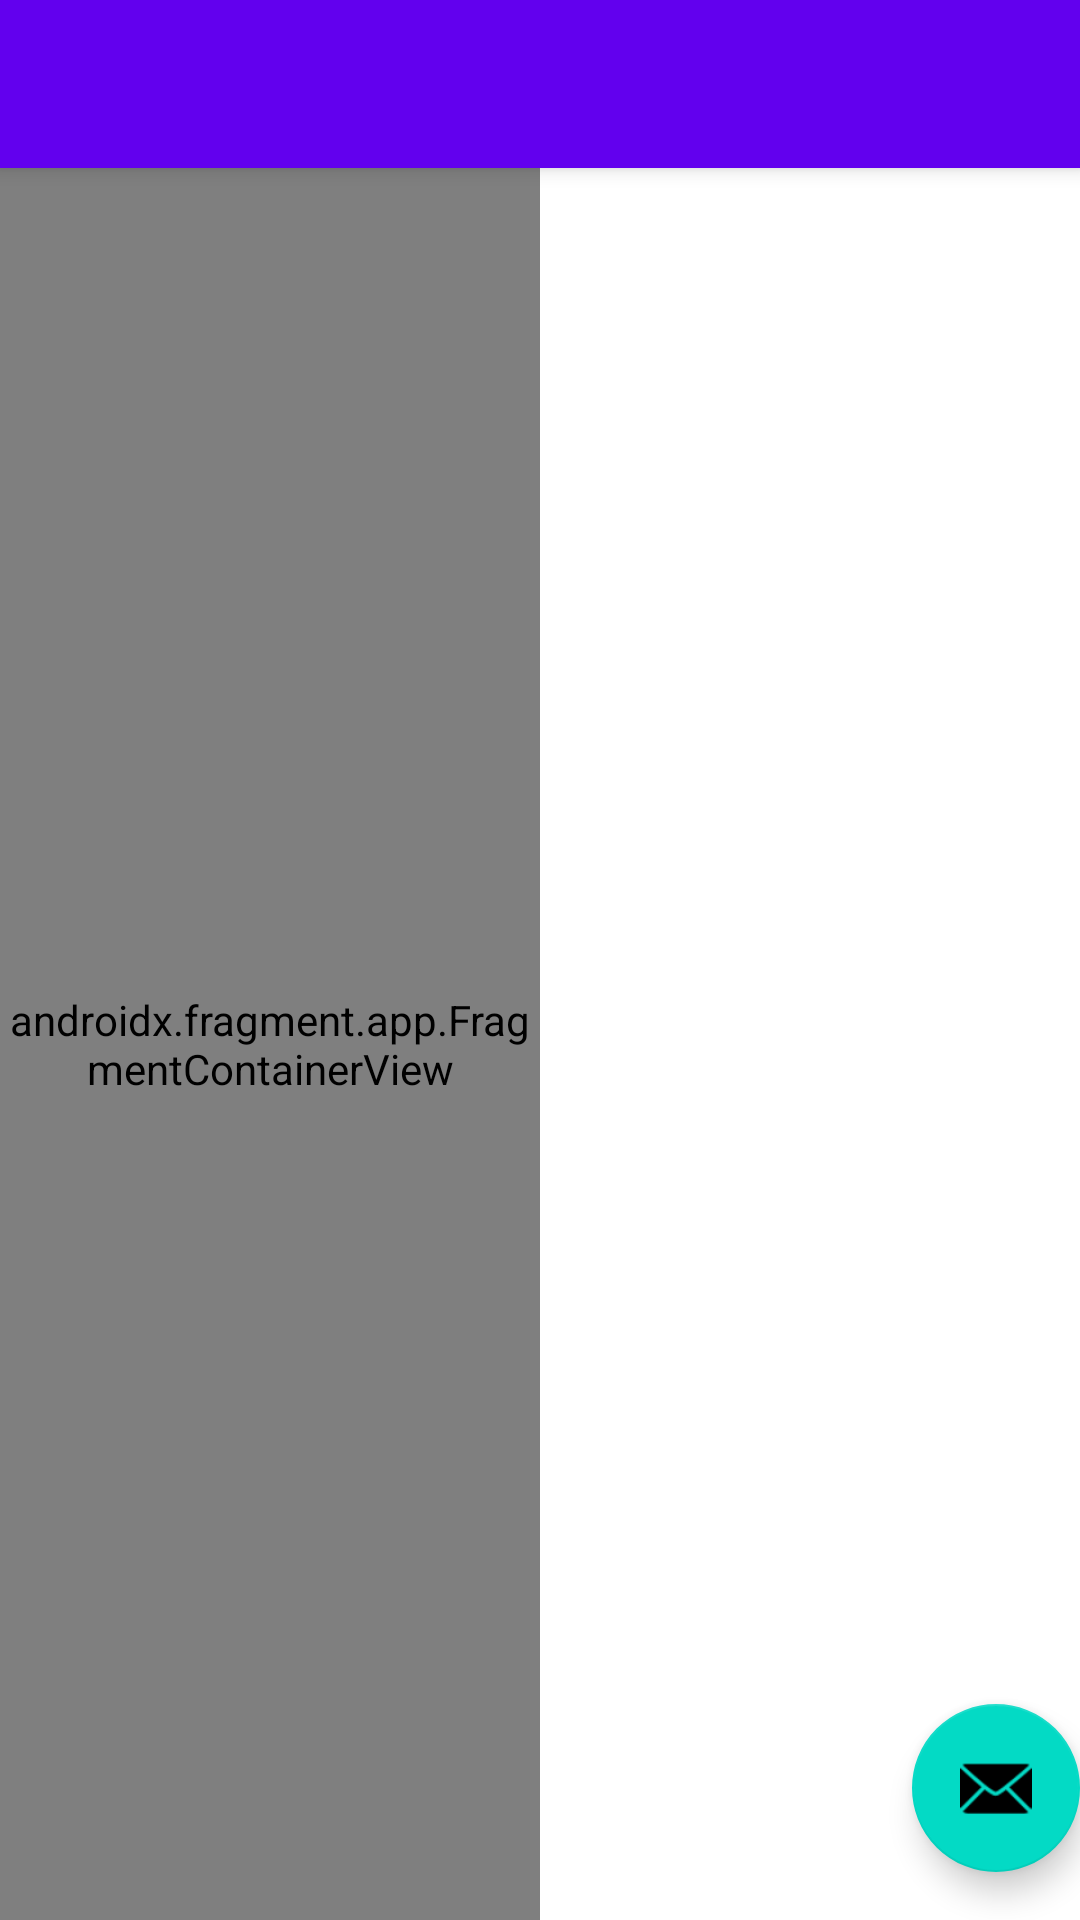

Layout XML and referenced resources for this Android screen:
<!-- AndroidManifest.xml: activity theme Theme.TasksTimer.NoActionBar -->
<!-- res/layout/activity_main.xml -->
<?xml version="1.0" encoding="utf-8"?>
<androidx.coordinatorlayout.widget.CoordinatorLayout xmlns:android="http://schemas.android.com/apk/res/android"
    xmlns:app="http://schemas.android.com/apk/res-auto"
    xmlns:tools="http://schemas.android.com/tools"
    android:layout_width="match_parent"
    android:layout_height="match_parent"
    tools:context=".MainActivity">

    <com.google.android.material.appbar.AppBarLayout
        android:layout_width="match_parent"
        android:layout_height="wrap_content"
        android:theme="@style/Theme.TasksTimer.AppBarOverlay">

        <androidx.appcompat.widget.Toolbar
            android:id="@+id/toolbar"
            android:layout_width="match_parent"
            android:layout_height="?attr/actionBarSize"
            android:background="?attr/colorPrimary"
            app:popupTheme="@style/Theme.TasksTimer.PopupOverlay" />

    </com.google.android.material.appbar.AppBarLayout>

    <include
        android:id="@+id/contentMain"
        layout="@layout/content_main" />

    <com.google.android.material.floatingactionbutton.FloatingActionButton
        android:id="@+id/fab"
        android:layout_width="wrap_content"
        android:layout_height="wrap_content"
        android:layout_gravity="bottom|end"
        android:layout_marginEnd="@dimen/fab_margin"
        android:layout_marginBottom="16dp"
        app:srcCompat="@android:drawable/ic_dialog_email" />

</androidx.coordinatorlayout.widget.CoordinatorLayout>
<!-- res/layout/content_main.xml (included above) -->
<?xml version="1.0" encoding="utf-8"?>
<LinearLayout xmlns:android="http://schemas.android.com/apk/res/android"
    xmlns:app="http://schemas.android.com/apk/res-auto"
    android:layout_width="match_parent"
    android:layout_height="match_parent"
    android:orientation="horizontal"
    android:weightSum="2"
    app:layout_behavior="@string/appbar_scrolling_view_behavior">

    <androidx.fragment.app.FragmentContainerView
        android:id="@+id/mainFragment"
        android:name="com.example.tasktimer.MainFragment"
        android:layout_width="match_parent"
        android:layout_height="match_parent"
        android:layout_weight="1"
        app:navGraph="@navigation/nav_graph" />

    <FrameLayout
        android:id="@+id/task_details_container"
        android:layout_width="match_parent"
        android:layout_height="match_parent"
        android:layout_weight="1">

    </FrameLayout>
</LinearLayout>
<!-- resources referenced by this layout -->
<resources>
  <style name="Theme.TasksTimer.AppBarOverlay" parent="ThemeOverlay.AppCompat.Dark.ActionBar" />
  <style name="Theme.TasksTimer.PopupOverlay" parent="ThemeOverlay.AppCompat.Light" />
  <style name="Theme.TasksTimer.NoActionBar">
          <item name="windowActionBar">false</item>
          <item name="windowNoTitle">true</item>
      </style>
</resources>
